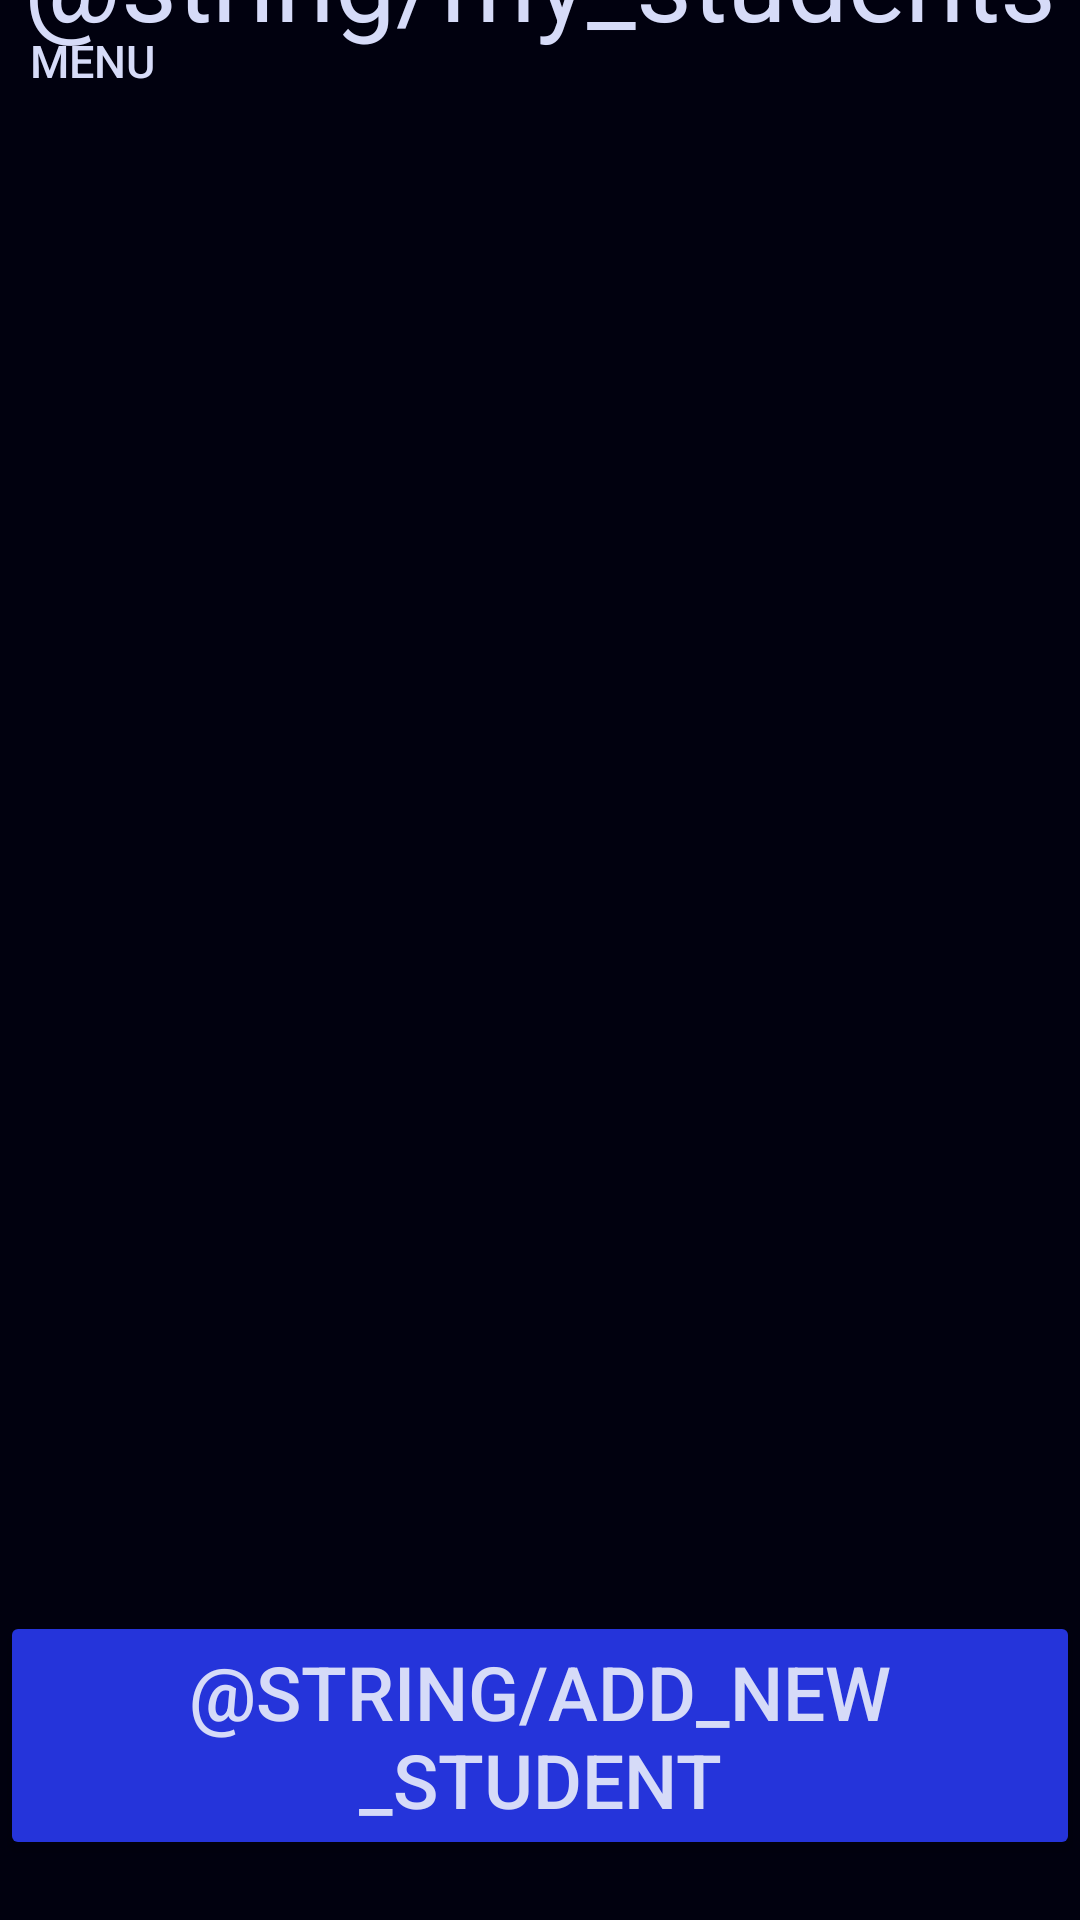

Here is an Android app screen rendered from its layout file. Give the layout XML and the strings, colors and styles it references.
<!-- AndroidManifest.xml: application theme Theme.TeachersAssistant -->
<!-- res/layout/fragment_all_students.xml -->
<?xml version="1.0" encoding="utf-8"?>
<FrameLayout xmlns:android="http://schemas.android.com/apk/res/android"
    xmlns:tools="http://schemas.android.com/tools"
    xmlns:app="http://schemas.android.com/apk/res-auto"
    android:layout_width="match_parent"
    android:layout_height="match_parent"
    tools:context=".views.fragments.AllStudentsFragment"
    android:background="@color/my_dark">

    <androidx.constraintlayout.widget.ConstraintLayout
        android:layout_width="match_parent"
        android:layout_height="match_parent">

        <Button
            android:id="@+id/go_to_main_menu_from_all_students_button"
            android:layout_width="wrap_content"
            android:layout_height="wrap_content"
            android:text="@string/menu"
            android:textColor="@color/my_very_light_blue"
            android:textSize="15sp"
            android:minWidth="0dp"
            android:minHeight="0dp"
            android:padding="10dp"
            app:layout_constraintStart_toStartOf="parent"
            app:layout_constraintTop_toTopOf="parent"
            style="@style/Widget.AppCompat.Button.Borderless"/>

        <TextView
            android:layout_width="wrap_content"
            android:layout_height="wrap_content"
            android:layout_margin="20dp"
            android:text="@string/my_students"
            android:textColor="@color/my_very_light_blue"
            android:textSize="36sp"
            app:layout_constraintBottom_toTopOf="@+id/all_students_recycler_view"
            app:layout_constraintEnd_toEndOf="parent"
            app:layout_constraintStart_toStartOf="parent" />

        <androidx.recyclerview.widget.RecyclerView
            android:id="@+id/all_students_recycler_view"
            android:layout_width="0dp"
            android:layout_height="0dp"
            android:scrollbars="vertical"
            android:layout_marginBottom="20dp"
            app:layoutManager="LinearLayoutManager"
            app:layout_constraintBottom_toTopOf="@+id/add_new_student_button"
            app:layout_constraintEnd_toEndOf="parent"
            app:layout_constraintHeight_percent="0.75"
            app:layout_constraintStart_toStartOf="parent"
            app:layout_constraintWidth_percent="0.95" />


        <Button
            android:id="@+id/add_new_student_button"
            android:layout_width="wrap_content"
            android:layout_height="wrap_content"
            android:layout_margin="20dp"
            android:backgroundTint="@color/my_blue"
            android:text="@string/add_new_student"
            android:textColor="@color/my_very_light_blue"
            android:textSize="25sp"
            app:layout_constraintBottom_toBottomOf="parent"
            app:layout_constraintEnd_toEndOf="parent"
            app:layout_constraintStart_toStartOf="parent"
            tools:ignore="ButtonStyle,InefficientWeight" />

    </androidx.constraintlayout.widget.ConstraintLayout>

</FrameLayout>
<!-- resources referenced by this layout -->
<resources>
  <color name="my_blue">#2534DA</color>
  <color name="my_dark">#01010F</color>
  <color name="my_very_light_blue">#D6DBF8</color>
  <string name="menu">Menu</string>
  <style name="Theme.TeachersAssistant" parent="Base.Theme.TeachersAssistant" />
  <style name="Base.Theme.TeachersAssistant" parent="Theme.Material3.DayNight.NoActionBar">
          
          
      </style>
</resources>
